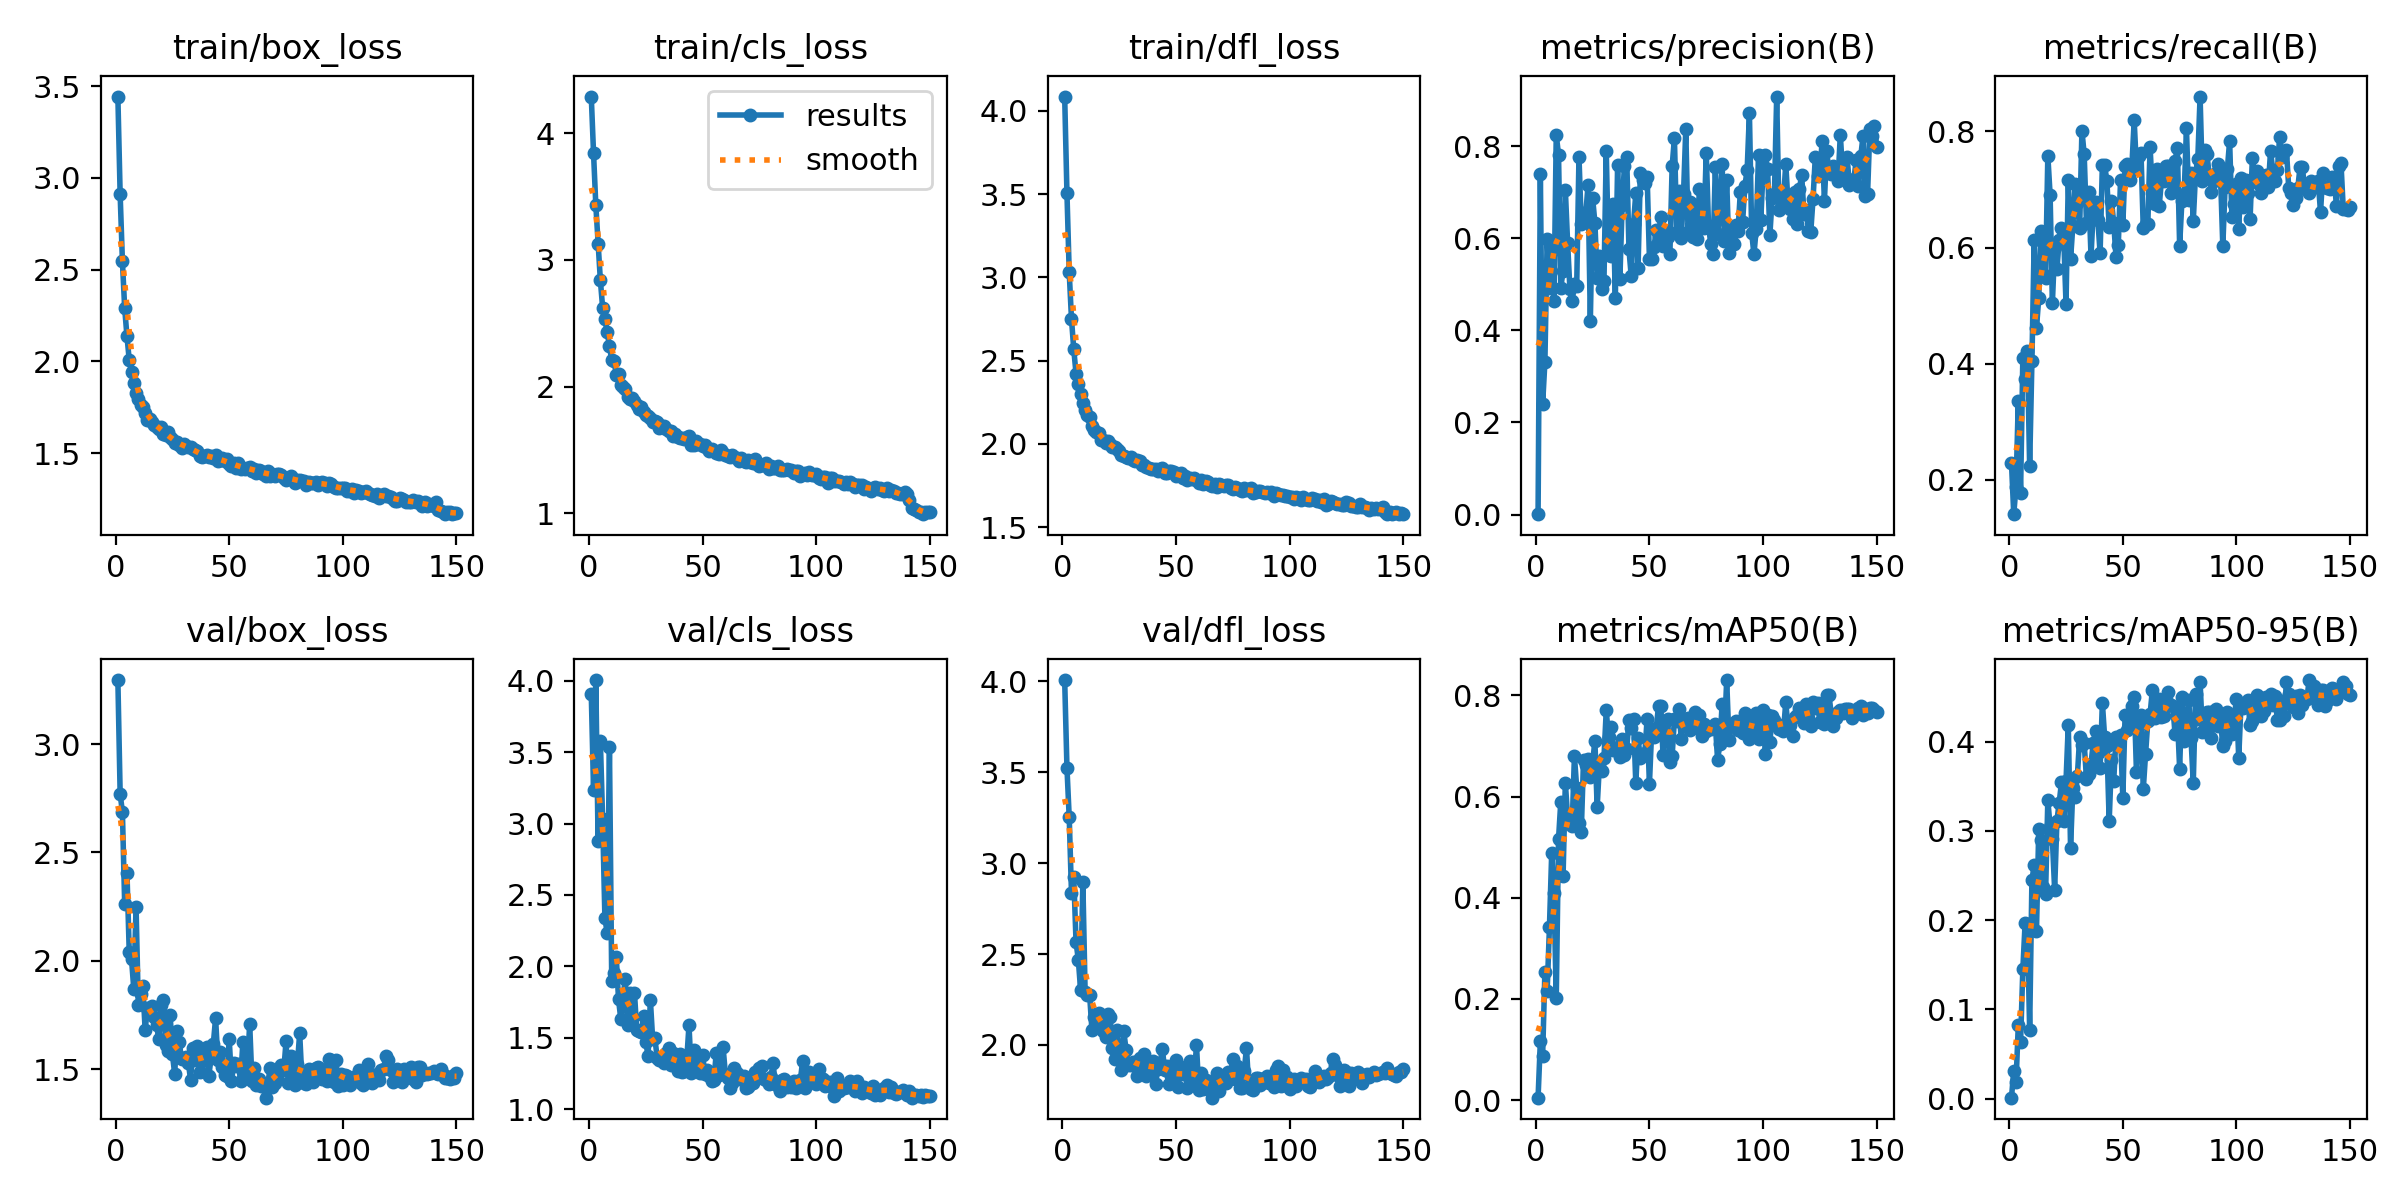

Values plotted in this chart, from the file beside it:
epoch, time, train/box_loss, train/cls_loss, train/dfl_loss, metrics/precision(B), metrics/recall(B), metrics/mAP50(B), metrics/mAP50-95(B), val/box_loss, val/cls_loss, val/dfl_loss, lr/pg0, lr/pg1, lr/pg2
1, 24.33, 3.443, 4.29, 4.085, 0.0008, 0.2292, 0.00499, 0.00101, 3.295, 3.907, 4.008, 0.0003303, 0.0003303, 0.0003303
2, 46.96, 2.909, 3.842, 3.505, 0.7401, 0.1409, 0.1162, 0.0311, 2.771, 3.236, 3.526, 0.0006593, 0.0006593, 0.0006593
3, 69.54, 2.544, 3.432, 3.031, 0.2393, 0.1882, 0.08714, 0.01817, 2.685, 4.006, 3.252, 0.0009838, 0.0009838, 0.0009838
4, 91.29, 2.288, 3.129, 2.749, 0.3312, 0.3349, 0.2531, 0.0823, 2.26, 2.875, 2.835, 0.0009802, 0.0009802, 0.0009802
5, 113.4, 2.137, 2.839, 2.568, 0.5989, 0.1774, 0.2166, 0.06375, 2.407, 3.577, 2.927, 0.0009736, 0.0009736, 0.0009736
6, 135.2, 2.007, 2.622, 2.422, 0.492, 0.41, 0.3414, 0.1448, 2.039, 3.029, 2.567, 0.000967, 0.000967, 0.000967
7, 157.6, 1.94, 2.534, 2.357, 0.5715, 0.3739, 0.4886, 0.1967, 2.009, 2.336, 2.47, 0.0009604, 0.0009604, 0.0009604
8, 179.8, 1.881, 2.43, 2.303, 0.4633, 0.4225, 0.4096, 0.1958, 1.87, 2.234, 2.305, 0.0009538, 0.0009538, 0.0009538
9, 202.1, 1.825, 2.321, 2.248, 0.8245, 0.2233, 0.2013, 0.07679, 2.248, 3.538, 2.897, 0.0009472, 0.0009472, 0.0009472
10, 224.1, 1.795, 2.206, 2.203, 0.7817, 0.4049, 0.5158, 0.2452, 1.795, 1.895, 2.29, 0.0009406, 0.0009406, 0.0009406
11, 246.4, 1.761, 2.204, 2.173, 0.4924, 0.6132, 0.59, 0.2614, 1.846, 1.95, 2.276, 0.000934, 0.000934, 0.000934
12, 268.5, 1.752, 2.094, 2.163, 0.5295, 0.4618, 0.4435, 0.1876, 1.884, 2.066, 2.273, 0.0009274, 0.0009274, 0.0009274
13, 289.9, 1.718, 2.097, 2.108, 0.7056, 0.5124, 0.6276, 0.3016, 1.68, 1.767, 2.081, 0.0009208, 0.0009208, 0.0009208
14, 311.6, 1.682, 2.009, 2.086, 0.5898, 0.6286, 0.5587, 0.2896, 1.78, 1.629, 2.156, 0.0009142, 0.0009142, 0.0009142
15, 333.4, 1.685, 1.999, 2.072, 0.4908, 0.5537, 0.5623, 0.2369, 1.763, 1.793, 2.172, 0.0009076, 0.0009076, 0.0009076
16, 355.3, 1.67, 1.977, 2.066, 0.4638, 0.5481, 0.5419, 0.2292, 1.792, 1.912, 2.175, 0.000901, 0.000901, 0.000901
17, 377.1, 1.652, 1.919, 2.024, 0.5015, 0.7581, 0.6804, 0.3347, 1.739, 1.589, 2.123, 0.0008944, 0.0008944, 0.0008944
18, 399, 1.641, 1.9, 2.023, 0.4966, 0.6905, 0.6162, 0.3045, 1.704, 1.814, 2.076, 0.0008878, 0.0008878, 0.0008878
19, 420.7, 1.633, 1.912, 2.007, 0.7777, 0.5038, 0.547, 0.2904, 1.639, 1.637, 2.044, 0.0008812, 0.0008812, 0.0008812
20, 442.6, 1.643, 1.885, 2.019, 0.6316, 0.6009, 0.5295, 0.234, 1.796, 1.816, 2.169, 0.0008746, 0.0008746, 0.0008746
21, 464.3, 1.605, 1.858, 1.997, 0.6558, 0.5635, 0.6724, 0.3113, 1.818, 1.556, 2.156, 0.000868, 0.000868, 0.000868
22, 486.2, 1.599, 1.82, 1.982, 0.6525, 0.6132, 0.6628, 0.3314, 1.614, 1.545, 1.984, 0.0008614, 0.0008614, 0.0008614
23, 507.8, 1.615, 1.84, 1.985, 0.7169, 0.6339, 0.6749, 0.3544, 1.583, 1.543, 1.924, 0.0008548, 0.0008548, 0.0008548
24, 529.9, 1.586, 1.796, 1.969, 0.421, 0.6175, 0.6385, 0.3106, 1.752, 1.648, 2.081, 0.0008482, 0.0008482, 0.0008482
25, 551.8, 1.574, 1.774, 1.96, 0.6881, 0.5032, 0.6659, 0.3558, 1.568, 1.467, 1.943, 0.0008416, 0.0008416, 0.0008416
26, 573.6, 1.554, 1.765, 1.934, 0.634, 0.7155, 0.7106, 0.419, 1.478, 1.372, 1.862, 0.000835, 0.000835, 0.000835
27, 595.4, 1.558, 1.749, 1.928, 0.5141, 0.5797, 0.5788, 0.2809, 1.675, 1.765, 2.077, 0.0008284, 0.0008284, 0.0008284
28, 617.2, 1.543, 1.72, 1.922, 0.5613, 0.6371, 0.6635, 0.3476, 1.625, 1.492, 1.974, 0.0008218, 0.0008218, 0.0008218
29, 639.2, 1.53, 1.725, 1.918, 0.4891, 0.7102, 0.6502, 0.3377, 1.548, 1.494, 1.891, 0.0008152, 0.0008152, 0.0008152
30, 661, 1.548, 1.718, 1.92, 0.5082, 0.6761, 0.6769, 0.3616, 1.551, 1.36, 1.888, 0.0008086, 0.0008086, 0.0008086
31, 682.7, 1.539, 1.672, 1.905, 0.7902, 0.6342, 0.7701, 0.4048, 1.556, 1.346, 1.906, 0.000802, 0.000802, 0.000802
32, 705, 1.532, 1.688, 1.899, 0.5635, 0.8013, 0.7168, 0.396, 1.53, 1.364, 1.907, 0.0007954, 0.0007954, 0.0007954
33, 727.2, 1.532, 1.686, 1.905, 0.5614, 0.7602, 0.7364, 0.3981, 1.45, 1.321, 1.827, 0.0007888, 0.0007888, 0.0007888
34, 749.1, 1.521, 1.663, 1.897, 0.6746, 0.6427, 0.6925, 0.3587, 1.597, 1.394, 1.929, 0.0007822, 0.0007822, 0.0007822
35, 771.2, 1.516, 1.645, 1.872, 0.4715, 0.6955, 0.6962, 0.3633, 1.542, 1.427, 1.885, 0.0007756, 0.0007756, 0.0007756
36, 793.2, 1.509, 1.646, 1.874, 0.759, 0.5857, 0.6984, 0.3751, 1.607, 1.308, 1.949, 0.000769, 0.000769, 0.000769
37, 815.5, 1.484, 1.613, 1.86, 0.5117, 0.6633, 0.6789, 0.3988, 1.487, 1.394, 1.828, 0.0007624, 0.0007624, 0.0007624
38, 837.5, 1.477, 1.624, 1.854, 0.6721, 0.6782, 0.7145, 0.4124, 1.54, 1.338, 1.881, 0.0007558, 0.0007558, 0.0007558
39, 859.6, 1.481, 1.598, 1.847, 0.7564, 0.6477, 0.6811, 0.3877, 1.569, 1.265, 1.901, 0.0007492, 0.0007492, 0.0007492
40, 881.4, 1.49, 1.597, 1.851, 0.7775, 0.5904, 0.6946, 0.3701, 1.603, 1.385, 1.912, 0.0007426, 0.0007426, 0.0007426
41, 903.7, 1.479, 1.592, 1.851, 0.5759, 0.7425, 0.751, 0.4436, 1.469, 1.257, 1.784, 0.000736, 0.000736, 0.000736
42, 925.7, 1.486, 1.583, 1.837, 0.5172, 0.7415, 0.7355, 0.4048, 1.55, 1.264, 1.87, 0.0007294, 0.0007294, 0.0007294
43, 947.5, 1.472, 1.601, 1.852, 0.6307, 0.714, 0.7533, 0.3949, 1.617, 1.341, 1.903, 0.0007228, 0.0007228, 0.0007228
44, 969.3, 1.488, 1.61, 1.853, 0.6979, 0.6347, 0.6263, 0.3109, 1.735, 1.588, 1.978, 0.0007162, 0.0007162, 0.0007162
45, 991.5, 1.456, 1.54, 1.827, 0.536, 0.6804, 0.7149, 0.3797, 1.54, 1.253, 1.861, 0.0007096, 0.0007096, 0.0007096
46, 1014, 1.46, 1.539, 1.823, 0.7422, 0.6421, 0.6755, 0.3564, 1.577, 1.411, 1.885, 0.000703, 0.000703, 0.000703
47, 1036, 1.471, 1.566, 1.84, 0.7278, 0.5843, 0.6827, 0.4056, 1.508, 1.287, 1.785, 0.0006964, 0.0006964, 0.0006964
48, 1057, 1.455, 1.55, 1.837, 0.7195, 0.604, 0.6868, 0.4011, 1.473, 1.347, 1.827, 0.0006898, 0.0006898, 0.0006898
49, 1079, 1.465, 1.546, 1.834, 0.7339, 0.7155, 0.754, 0.407, 1.47, 1.251, 1.82, 0.0006832, 0.0006832, 0.0006832
50, 1101, 1.44, 1.526, 1.81, 0.5559, 0.6395, 0.6244, 0.3373, 1.638, 1.38, 1.92, 0.0006766, 0.0006766, 0.0006766
51, 1122, 1.432, 1.541, 1.813, 0.5545, 0.74, 0.7314, 0.4302, 1.445, 1.244, 1.769, 0.00067, 0.00067, 0.00067
52, 1144, 1.445, 1.515, 1.824, 0.5813, 0.7435, 0.7169, 0.4133, 1.527, 1.275, 1.881, 0.0006634, 0.0006634, 0.0006634
53, 1165, 1.42, 1.492, 1.797, 0.6173, 0.7156, 0.7348, 0.4244, 1.515, 1.228, 1.84, 0.0006568, 0.0006568, 0.0006568
54, 1187, 1.447, 1.505, 1.81, 0.6061, 0.7408, 0.7793, 0.4399, 1.525, 1.194, 1.846, 0.0006502, 0.0006502, 0.0006502
55, 1208, 1.414, 1.494, 1.784, 0.6471, 0.8189, 0.7798, 0.4497, 1.447, 1.206, 1.764, 0.0006436, 0.0006436, 0.0006436
56, 1230, 1.42, 1.478, 1.793, 0.5845, 0.7358, 0.681, 0.3655, 1.624, 1.395, 1.914, 0.000637, 0.000637, 0.000637
57, 1252, 1.415, 1.464, 1.789, 0.616, 0.7583, 0.7472, 0.4192, 1.468, 1.241, 1.817, 0.0006304, 0.0006304, 0.0006304
58, 1273, 1.419, 1.496, 1.796, 0.6024, 0.7622, 0.754, 0.4296, 1.504, 1.257, 1.809, 0.0006238, 0.0006238, 0.0006238
59, 1295, 1.424, 1.474, 1.786, 0.5652, 0.633, 0.6674, 0.3467, 1.71, 1.435, 2.002, 0.0006172, 0.0006172, 0.0006172
60, 1317, 1.403, 1.463, 1.767, 0.7567, 0.6402, 0.6807, 0.3858, 1.445, 1.247, 1.754, 0.0006106, 0.0006106, 0.0006106
... 90 more rows
